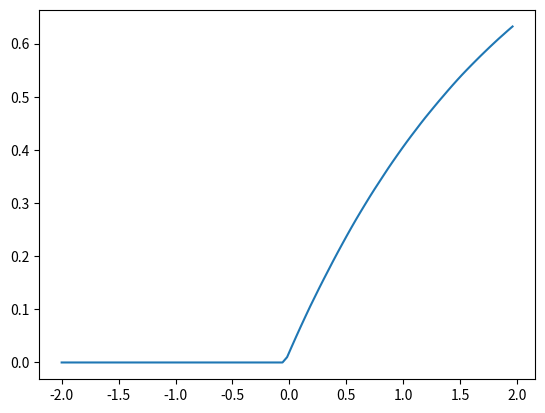

Write Python code to recreate this figure.
import numpy as np
import matplotlib.pyplot as plt

samples= int(1e6)
X2 = np.random.normal(0,1,samples)
X1 = np.random.normal(0,1, samples)
V = X1**2+X2**2
x = np.linspace(-2,2,100)
count,bins = np.histogram(V,x)
pdf = count/samples
cdf = np.cumsum(pdf)
#plt.plot(count)
plt.plot(bins[0:99],cdf)
plt.show()
